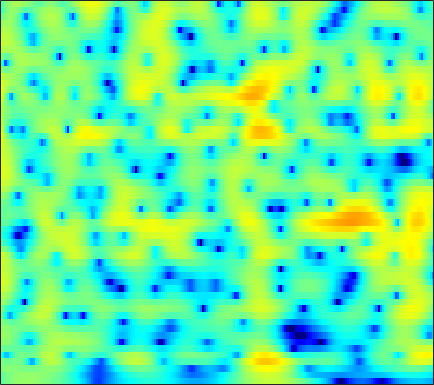

The table this chart was drawn from, first rows:
-2.2969, -1.7619, -1.1223, -0.56444, -0.19707, 0.22471, 0.57334, 0.78954, 1.0192, 1.1844, 1.2889, 1.3302, 1.3397, 1.3008, 1.2427, 1.1287, 0.98114, 0.85025, 0.65327, 0.433, 0.19243, -0.0010734, -0.27588, -0.574
-2.094, -1.619, -1.064, -0.5896, -0.2833, 0.06439, 0.3481, 0.5228, 0.7098, 0.8499, 0.9492, 0.9996, 1.039, 1.049, 1.04, 1.007, 0.9499, 0.8916, 0.7912, 0.6623, 0.5015, 0.3577, 0.1321, -0.1379
0.05376, 0.1555, 0.2501, 0.3024, 0.3144, 0.2941, 0.228, 0.1496, 0.01059, -0.1602, -0.3443, -0.4758, -0.6143, -0.6804, -0.6664, -0.5563, -0.3516, -0.1553, 0.1288, 0.3981, 0.619, 0.7373, 0.8166, 0.7936
0.3924, -0.1665, -0.7345, -0.9838, -0.9526, -0.7316, -0.4862, -0.3938, -0.5036, -0.9829, -1.945, -3.088, -5.403, -9.03, -12.41, -11.56, -6.676, -3.89, -1.223, 0.6269, 1.904, 2.568, 3.122, 3.339
-4.532, -7.092, -10.95, -10.93, -8.262, -5.138, -3.032, -1.979, -1.107, -0.7126, -0.6694, -0.8118, -1.12, -1.389, -1.419, -1.088, -0.3621, 0.3466, 1.347, 2.258, 2.987, 3.386, 3.69, 3.707
-1.085, -1.337, -1.607, -1.772, -1.833, -1.867, -1.901, -1.951, -2.058, -2.199, -2.343, -2.431, -2.464, -2.36, -2.165, -1.74, -1.157, -0.6446, 0.08772, 0.801, 1.428, 1.814, 2.194, 2.399
0.9225, 0.8219, 0.5954, 0.2595, -0.07409, -0.6494, -1.397, -2.095, -3.26, -4.764, -6.741, -8.61, -11.43, -12.86, -11.51, -8.416, -5.668, -3.986, -2.158, -0.7086, 0.4381, 1.126, 1.853, 2.38
1.6, 1.478, 1.218, 0.8543, 0.518, -0.01988, -0.6849, -1.28, -2.228, -3.355, -4.616, -5.547, -6.536, -6.864, -6.504, -5.369, -3.902, -2.806, -1.501, -0.4307, 0.4212, 0.9324, 1.467, 1.861
1.296, 1.075, 0.7455, 0.4002, 0.1464, -0.1777, -0.4762, -0.6789, -0.9244, -1.129, -1.271, -1.325, -1.307, -1.169, -0.9903, -0.6645, -0.2753, 0.03389, 0.4274, 0.7569, 0.9912, 1.095, 1.119, 1.022
0.5347, -0.1072, -0.9298, -1.61, -1.957, -2.147, -2.037, -1.801, -1.361, -0.8516, -0.3477, 0.003224, 0.4472, 0.8858, 1.208, 1.605, 1.929, 2.106, 2.25, 2.283, 2.188, 2.008, 1.587, 0.9265
-0.8877, -2.807, -6.157, -10.65, -13.4, -11.26, -7.656, -5.656, -3.715, -2.282, -1.138, -0.4048, 0.4795, 1.296, 1.856, 2.534, 3.102, 3.434, 3.727, 3.836, 3.721, 3.479, 2.918, 2.021
0.1683, -1.27, -3.369, -5.318, -6.324, -6.723, -6.356, -5.988, -5.686, -5.567, -5.332, -4.831, -3.667, -2.171, -1.033, 0.3561, 1.552, 2.311, 3.106, 3.618, 3.828, 3.801, 3.571, 3.103
1.937, 1.286, 0.3065, -0.7504, -1.601, -2.831, -4.263, -5.58, -7.905, -11.56, -19.17, -33.65, -14.2, -8.394, -5.63, -2.918, -0.9281, 0.2283, 1.421, 2.277, 2.847, 3.094, 3.194, 3.081
2.998, 2.683, 2.055, 1.221, 0.4868, -0.6539, -2.001, -3.089, -4.53, -5.864, -6.924, -7.216, -6.742, -5.665, -4.692, -3.242, -1.767, -0.7707, 0.3279, 1.168, 1.817, 2.159, 2.356, 2.292
4.504, 4.286, 3.769, 3.009, 2.296, 1.161, -0.1879, -1.345, -3.069, -4.896, -6.714, -7.835, -8.432, -7.621, -6.356, -4.455, -2.693, -1.546, -0.2721, 0.7081, 1.347, 1.638, 1.794, 1.655
5.389, 5.118, 4.59, 3.851, 3.147, 2.017, 0.6344, -0.6253, -2.669, -5.232, -8.719, -12.33, -15.92, -12.08, -8.847, -5.582, -3.288, -2.033, -0.7503, 0.1794, 0.7569, 0.9524, 0.9912, 0.788
4.884, 4.575, 4.05, 3.391, 2.804, 1.903, 0.8991, 0.1012, -1.028, -2.168, -3.13, -3.66, -4.042, -3.912, -3.507, -2.831, -2.108, -1.579, -1, -0.6304, -0.4028, -0.3359, -0.4396, -0.7154
4.5, 4.158, 3.596, 2.946, 2.414, 1.64, 0.8616, 0.3188, -0.3606, -0.9586, -1.347, -1.513, -1.635, -1.574, -1.401, -1.174, -0.9724, -0.8235, -0.6969, -0.7737, -0.9906, -1.192, -1.615, -2.171
4.863, 4.439, 3.721, 2.863, 2.151, 1.151, 0.1132, -0.6288, -1.385, -1.815, -1.931, -1.797, -1.339, -0.7913, -0.4281, 0.0597, 0.4453, 0.5905, 0.5743, 0.363, -0.2291, -0.9556, -2.216, -3.944
4.676, 4.126, 3.184, 1.936, 0.7922, -0.9949, -3.229, -5.218, -7.936, -9.417, -8.191, -6.364, -3.907, -1.873, -0.7302, 0.5174, 1.483, 1.942, 2.239, 2.277, 1.877, 1.217, -0.04344, -1.989
1.072, 0.4429, -0.6277, -2.041, -3.353, -5.402, -7.797, -10.03, -13.39, -15, -13.29, -10.65, -7.492, -5.14, -3.525, -1.697, -0.3618, 0.4722, 1.373, 1.858, 2.172, 2.268, 2.099, 1.902
-2.879, -3.527, -4.708, -6.145, -7.477, -9.449, -11.28, -12.57, -13.7, -13.47, -12.6, -11.49, -9.438, -7.562, -6.107, -4.145, -2.502, -1.399, -0.07707, 0.9239, 1.707, 2.225, 2.676, 3.027
-5.019, -5.506, -6.693, -8.408, -10.12, -13.39, -17.91, -22.55, -27.75, -22.45, -18.06, -15.62, -13.29, -10.59, -8.451, -6.117, -3.874, -2.346, -0.7375, 0.7055, 1.806, 2.391, 3.104, 3.571
-4.418, -4.602, -5.289, -6.599, -7.81, -9.994, -12.54, -14.41, -16.6, -17.69, -19.56, -21.63, -21.4, -15.09, -10.91, -6.763, -3.645, -1.768, 0.2152, 1.633, 2.728, 3.289, 3.759, 3.997
-2.094, -2.018, -2.094, -2.578, -3.053, -3.923, -5.068, -5.78, -7.187, -8.273, -9.569, -10.07, -9.45, -7.362, -5.086, -2.635, -0.2696, 1.068, 2.567, 3.651, 4.222, 4.509, 4.379, 3.881
-1.763, -1.414, -1.189, -1.176, -1.38, -1.664, -2.07, -2.331, -2.634, -2.828, -2.754, -2.565, -1.945, -1.097, -0.2962, 0.7893, 1.866, 2.578, 3.298, 3.833, 3.979, 3.872, 3.359, 2.319
-2.087, -1.737, -1.653, -1.797, -2.037, -2.452, -2.788, -3.06, -3.015, -2.853, -2.339, -1.829, -1.13, -0.2098, 0.3278, 1.188, 1.876, 2.322, 2.801, 2.977, 3.066, 2.861, 2.508, 1.798
-0.8134, -0.9282, -1.353, -2.187, -3.003, -4.5, -6.195, -7.282, -7.813, -6.655, -4.901, -3.547, -1.941, -0.678, 0.1625, 1.038, 1.713, 2.098, 2.47, 2.687, 2.729, 2.708, 2.497, 2.224
1.376, 1.008, 0.2805, -0.9473, -2.228, -4.717, -8.408, -12.79, -16.2, -10.52, -6.162, -4.148, -2.025, -0.7097, 0.1317, 0.8609, 1.367, 1.63, 1.773, 1.94, 1.898, 1.968, 1.877, 1.895
3.32, 3.135, 2.626, 1.837, 1.076, -0.05953, -1.235, -1.925, -2.49, -2.402, -1.955, -1.49, -0.9631, -0.4962, -0.289, -0.1678, -0.2038, -0.346, -0.7167, -1.129, -1.481, -1.628, -1.446, -1.028
4.588, 4.549, 4.248, 3.764, 3.282, 2.563, 1.752, 1.196, 0.4178, -0.2024, -0.8024, -1.124, -1.584, -1.9, -2.215, -2.615, -3.231, -3.907, -5.099, -7.176, -9.818, -12.13, -11.4, -7.886
5.362, 5.265, 4.975, 4.484, 3.988, 3.162, 2.181, 1.311, 0.07917, -1.359, -2.827, -3.972, -5.171, -6.064, -6.273, -6.348, -6.4, -6.641, -7.271, -8.612, -10.34, -11.61, -10.76, -8.059
5.579, 5.397, 5.02, 4.417, 3.833, 2.836, 1.607, 0.4453, -1.331, -3.676, -6.646, -9.738, -15.26, -19.98, -15.9, -11.58, -9.075, -7.859, -6.884, -6.207, -5.621, -5.214, -4.375, -3.428
5.215, 5.001, 4.537, 3.867, 3.256, 2.247, 1.041, -0.04168, -1.692, -3.648, -5.903, -7.809, -10.05, -11.22, -10.78, -9.509, -8.021, -7.042, -5.965, -4.977, -4.144, -3.467, -2.649, -1.768
4.805, 4.526, 3.969, 3.286, 2.66, 1.742, 0.7025, -0.1172, -1.307, -2.518, -3.671, -4.506, -5.37, -6.04, -6.192, -6.333, -6.095, -5.917, -5.338, -4.807, -4.049, -3.448, -2.534, -1.612
4.897, 4.424, 3.69, 2.853, 2.153, 1.211, 0.2235, -0.4581, -1.392, -2.211, -2.999, -3.454, -4.122, -4.597, -5.061, -5.48, -6.032, -6.336, -6.686, -6.499, -5.727, -4.82, -3.417, -2.002
5.499, 4.673, 3.442, 2.07, 1.107, -0.1525, -1.238, -1.979, -2.788, -3.417, -3.886, -4.033, -4.171, -4.262, -4.569, -5.191, -6.533, -8.059, -11.9, -16.57, -12.75, -8.249, -4.365, -1.643
5.876, 4.337, 1.813, -1.076, -3.107, -5.061, -5.786, -6.425, -7.285, -8.781, -9.03, -8.293, -6.043, -4.454, -3.396, -3.015, -3.134, -3.637, -4.778, -5.014, -3.881, -2.346, -0.05758, 1.572
4.684, 2.631, -1.035, -6.617, -13.02, -17.3, -11.65, -10.06, -10.63, -13.4, -15.75, -12.4, -7.536, -4.252, -2.578, -1.03, -0.03161, 0.4491, 1.039, 1.551, 2.119, 2.65, 3.241, 3.709
3.249, 1.943, -0.07674, -2.163, -3.496, -4.828, -5.526, -5.663, -5.931, -5.864, -5.428, -4.935, -3.774, -2.55, -1.734, -0.6483, 0.1637, 0.676, 1.312, 1.718, 2.122, 2.382, 2.579, 2.709
2.689, 1.864, 0.6715, -0.4214, -1.177, -1.993, -2.527, -2.805, -2.955, -2.869, -2.627, -2.383, -1.915, -1.444, -1.083, -0.5801, -0.1945, 0.1355, 0.4483, 0.7239, 1.006, 1.119, 1.274, 1.38
2.774, 1.923, 0.8404, -0.178, -0.8273, -1.422, -1.695, -1.784, -1.625, -1.44, -1.209, -0.964, -0.7821, -0.5817, -0.4604, -0.4157, -0.3373, -0.3522, -0.3679, -0.2572, -0.1844, -0.04943, 0.1971, 0.3941
3.599, 2.326, 0.3334, -1.744, -3.011, -3.611, -3.049, -2.192, -1.163, -0.3481, 0.2195, 0.467, 0.6179, 0.5903, 0.4426, 0.09096, -0.3713, -0.8629, -1.452, -2.007, -2.249, -2.007, -1.389, -0.5132
5.328, 3.596, 0.4088, -4.695, -11.54, -13.78, -5.463, -2.623, -0.3746, 0.9205, 1.529, 1.624, 1.56, 1.132, 0.6297, -0.1283, -1.321, -2.448, -4.466, -7.903, -11.49, -10.84, -6.102, -2.468
5.763, 4.682, 3.079, 1.434, 0.4661, -0.1836, -0.1617, 0.08438, 0.4114, 0.4386, 0.09844, -0.356, -1.323, -2.497, -3.354, -4.434, -5.234, -5.747, -6.843, -8.229, -9.155, -8.364, -5.819, -3.072
5.173, 4.598, 3.748, 2.977, 2.46, 1.863, 1.337, 1.014, 0.4087, -0.4609, -1.712, -2.946, -5.38, -8.948, -12.31, -15.85, -12.46, -9.924, -7.714, -6.054, -4.745, -3.978, -2.795, -1.555
3.897, 3.364, 2.754, 2.273, 1.994, 1.687, 1.423, 1.154, 0.6344, -0.108, -1.188, -2.315, -4.245, -6.637, -8.522, -9.847, -8.633, -7.038, -5.119, -3.706, -2.588, -1.84, -1.046, -0.4335
1.125, 0.0795, -0.8383, -0.9905, -0.6491, 0.06873, 0.7205, 1.013, 1.222, 1.154, 0.8337, 0.4084, -0.2332, -0.8598, -1.254, -1.571, -1.591, -1.342, -0.9775, -0.5903, -0.2687, -0.04854, 0.0667, 0.05282
-2.625, -6.567, -17.7, -10.98, -5.701, -1.991, 0.1133, 1.108, 1.948, 2.367, 2.481, 2.417, 2.26, 2.049, 1.885, 1.722, 1.577, 1.537, 1.437, 1.316, 1.083, 0.7961, 0.1738, -0.7234
0.4097, -0.8553, -1.968, -1.841, -1.081, 0.1504, 1.186, 1.8, 2.271, 2.445, 2.393, 2.299, 2.064, 1.768, 1.569, 1.415, 1.347, 1.238, 1.159, 1.023, 0.7082, 0.2107, -0.7344, -2.188
3.169, 2.832, 2.484, 2.283, 2.208, 2.192, 2.158, 2.04, 1.756, 1.288, 0.6444, 0.05899, -0.8265, -1.645, -2.09, -2.371, -2.171, -1.826, -1.27, -0.844, -0.6363, -0.657, -0.9577, -1.622
4.01, 3.899, 3.662, 3.373, 3.122, 2.709, 2.181, 1.651, 0.8056, -0.2831, -1.69, -3.08, -5.422, -8.452, -10.93, -12.2, -9.491, -7.001, -4.582, -2.867, -1.706, -1.066, -0.5868, -0.4101
3.702, 3.649, 3.474, 3.169, 2.858, 2.291, 1.548, 0.8936, -0.1673, -1.464, -3.046, -4.474, -6.725, -9.522, -11.77, -12.72, -10.03, -7.68, -5.025, -3.048, -1.597, -0.8269, -0.06787, 0.4332
2.773, 2.785, 2.71, 2.467, 2.147, 1.551, 0.7343, 0.01088, -1.152, -2.441, -3.754, -4.64, -5.566, -6.069, -6.136, -5.723, -4.87, -3.914, -2.615, -1.408, -0.3807, 0.2286, 0.8775, 1.3
1.378, 1.633, 1.833, 1.823, 1.628, 1.104, 0.2324, -0.7073, -2.334, -4.365, -6.589, -7.885, -8.395, -7.344, -6.067, -4.344, -2.798, -1.812, -0.6435, 0.3764, 1.2, 1.724, 2.185, 2.412
-1.603, -0.5743, 0.4482, 1.059, 1.25, 1.066, 0.3813, -0.5371, -2.332, -5.133, -9.652, -15.14, -16.69, -9.521, -6.369, -3.602, -1.657, -0.5951, 0.5873, 1.502, 2.208, 2.588, 2.903, 3.005
-5.304, -3.01, -0.9871, 0.2716, 0.8456, 1.181, 1.071, 0.7247, -0.05224, -1.111, -2.221, -2.865, -3.175, -2.835, -2.361, -1.564, -0.8388, -0.255, 0.4073, 0.9963, 1.505, 1.77, 2.032, 2.091
-2.801, -1.836, -0.5727, 0.4767, 1.093, 1.736, 2.126, 2.275, 2.232, 2.007, 1.633, 1.272, 0.7559, 0.173, -0.3033, -1.022, -1.708, -2.049, -2.071, -1.494, -0.6782, -0.07907, 0.4238, 0.5161
